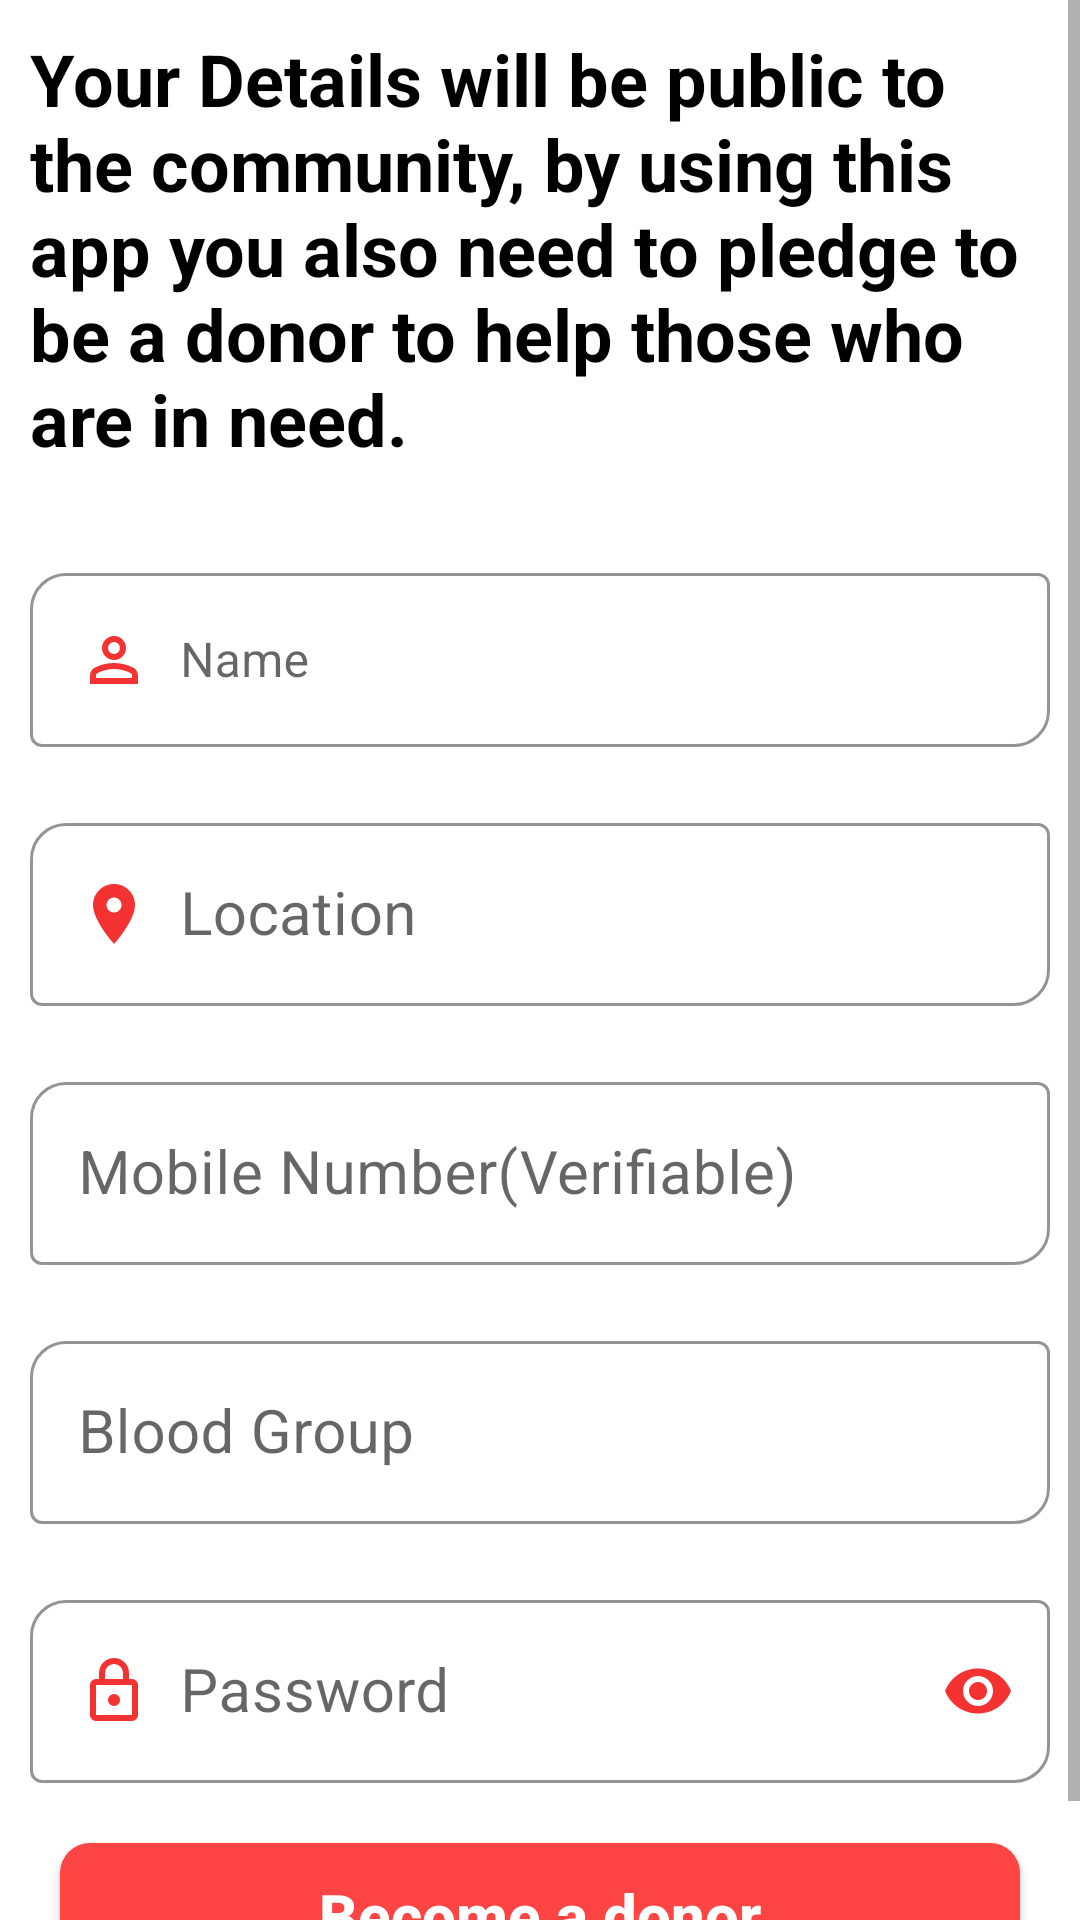

The Android layout XML behind this screen, and the referenced resources:
<!-- AndroidManifest.xml: application theme AppTheme -->
<!-- res/layout/activity_register.xml -->
<?xml version="1.0" encoding="utf-8"?>
<ScrollView xmlns:android="http://schemas.android.com/apk/res/android"
  xmlns:app="http://schemas.android.com/apk/res-auto"
  xmlns:tools="http://schemas.android.com/tools"
  android:layout_width="match_parent"
  android:layout_height="match_parent"
  android:background="@android:color/white"
  tools:context=".RegisterActivity">

  <LinearLayout
    android:layout_width="match_parent"
    android:layout_height="wrap_content"
    android:orientation="vertical">

    <TextView
      android:textStyle="bold"
      android:layout_width="match_parent"
      android:layout_height="wrap_content"
      android:padding="10dp"
      android:text="Your Details will be public to the community, by using this app you also need to pledge to be a donor to help those who are in need."
      android:textColor="@android:color/black"
      android:textSize="24sp" />

    <com.google.android.material.textfield.TextInputLayout
      android:layout_width="match_parent"
      android:layout_height="wrap_content"
      android:layout_marginTop="20dp"
      android:layout_marginStart="10dp"
      android:layout_marginEnd="10dp"
        style="@style/CustomTextInputLayout">

      <EditText
          android:id="@+id/name"
          android:layout_width="match_parent"
          android:layout_height="wrap_content"
          android:drawableStart="@drawable/person_24px"
          android:drawablePadding="10dp"
          android:gravity="center_vertical|start"
          android:hint="Name"
          android:inputType="text"
          android:textColor="@android:color/black"
          android:textSize="16sp" />
    </com.google.android.material.textfield.TextInputLayout>

    <com.google.android.material.textfield.TextInputLayout
      android:layout_width="match_parent"
      android:layout_height="wrap_content"
      android:layout_marginTop="20dp"
      android:layout_marginStart="10dp"
      android:layout_marginEnd="10dp"
        style="@style/CustomTextInputLayout">
      <EditText
        android:id="@+id/city"
        android:layout_width="match_parent"
        android:layout_height="wrap_content"
        android:hint="Location"
        android:inputType="text"
        android:textColor="@android:color/black"
        android:textSize="20sp"
          android:drawableStart="@drawable/ic_location_on_black_24dp"
          android:drawablePadding="10dp"
          android:layout_gravity="center_vertical"/>
    </com.google.android.material.textfield.TextInputLayout>

    <com.google.android.material.textfield.TextInputLayout
      android:layout_width="match_parent"
      android:layout_height="wrap_content"
      android:layout_marginTop="20dp"
      android:layout_marginStart="10dp"
      android:layout_marginEnd="10dp"
        style="@style/CustomTextInputLayout">
      <EditText
        android:id="@+id/number"
        android:layout_width="match_parent"
        android:layout_height="wrap_content"
        android:hint="Mobile Number(Verifiable)"
        android:inputType="number"
        android:textColor="@android:color/black"
        android:textSize="20sp"
          android:drawableStart="@drawable/ic_call_black_24dp"
          android:gravity="center_vertical|start"
          android:drawablePadding="10dp"/>
    </com.google.android.material.textfield.TextInputLayout>

    <com.google.android.material.textfield.TextInputLayout
      android:layout_width="match_parent"
      android:layout_height="wrap_content"
      android:layout_marginTop="20dp"
      android:layout_marginStart="10dp"
      android:layout_marginEnd="10dp"
        style="@style/CustomTextInputLayout">
      <EditText
        android:id="@+id/blood_group"
        android:layout_width="match_parent"
        android:layout_height="wrap_content"
        android:hint="Blood Group"
        android:inputType="text"
        android:textColor="@android:color/black"
        android:textSize="20sp"/>
    </com.google.android.material.textfield.TextInputLayout>

    <com.google.android.material.textfield.TextInputLayout
      android:layout_width="match_parent"
      android:layout_height="wrap_content"
      android:layout_marginTop="20dp"
      android:layout_marginStart="10dp"
      android:layout_marginEnd="10dp"
      app:passwordToggleEnabled="true"
        style="@style/CustomTextInputLayout">
      <EditText
        android:id="@+id/password"
        android:layout_width="match_parent"
        android:layout_height="wrap_content"
        android:hint="Password"
        android:inputType="textPassword"
        android:textColor="@android:color/black"
        android:textSize="20sp"
          android:drawableStart="@drawable/lock_24px"
          android:drawablePadding="10dp"
          android:gravity="center_vertical|start"/>
    </com.google.android.material.textfield.TextInputLayout>


    <Button
      android:id="@+id/submit_button"
      android:textSize="20sp"
      android:textAllCaps="false"
      android:textStyle="bold"
      android:background="@drawable/button_bg"
      android:text="Become a donor"
      android:textColor="@android:color/white"
      android:layout_margin="20dp"
      android:layout_width="match_parent"
      android:layout_height="wrap_content"/>

  </LinearLayout>

</ScrollView>
<!-- resources referenced by this layout -->
<resources>
  <!-- drawable button_bg (drawable) -->
  <?xml version="1.0" encoding="utf-8"?>
  
  <shape xmlns:android="http://schemas.android.com/apk/res/android"
    android:shape="rectangle">
  
    <corners
      android:radius="10dp"/>
  
    <solid
      android:color="@android:color/holo_red_light"/>
  
  </shape>
  <!-- drawable ic_location_on_black_24dp (drawable) -->
  <vector android:height="24dp" android:tint="@color/colorPrimary"
      android:viewportHeight="24.0" android:viewportWidth="24.0"
      android:width="24dp" xmlns:android="http://schemas.android.com/apk/res/android">
      <path android:fillColor="#FF000000" android:pathData="M12,2C8.13,2 5,5.13 5,9c0,5.25 7,13 7,13s7,-7.75 7,-13c0,-3.87 -3.13,-7 -7,-7zM12,11.5c-1.38,0 -2.5,-1.12 -2.5,-2.5s1.12,-2.5 2.5,-2.5 2.5,1.12 2.5,2.5 -1.12,2.5 -2.5,2.5z"/>
  </vector>
  <!-- drawable lock_24px (drawable) -->
  <vector xmlns:android="http://schemas.android.com/apk/res/android"
      android:width="24dp"
      android:height="24dp"
      android:viewportWidth="960"
      android:viewportHeight="960"
      android:tint="@color/colorPrimary">
    <path
        android:fillColor="@color/colorPrimary"
        android:pathData="M240,880Q207,880 183.5,856.5Q160,833 160,800L160,400Q160,367 183.5,343.5Q207,320 240,320L280,320L280,240Q280,157 338.5,98.5Q397,40 480,40Q563,40 621.5,98.5Q680,157 680,240L680,320L720,320Q753,320 776.5,343.5Q800,367 800,400L800,800Q800,833 776.5,856.5Q753,880 720,880L240,880ZM240,800L720,800Q720,800 720,800Q720,800 720,800L720,400Q720,400 720,400Q720,400 720,400L240,400Q240,400 240,400Q240,400 240,400L240,800Q240,800 240,800Q240,800 240,800ZM480,680Q513,680 536.5,656.5Q560,633 560,600Q560,567 536.5,543.5Q513,520 480,520Q447,520 423.5,543.5Q400,567 400,600Q400,633 423.5,656.5Q447,680 480,680ZM360,320L600,320L600,240Q600,190 565,155Q530,120 480,120Q430,120 395,155Q360,190 360,240L360,320ZM240,800Q240,800 240,800Q240,800 240,800L240,400Q240,400 240,400Q240,400 240,400L240,400Q240,400 240,400Q240,400 240,400L240,800Q240,800 240,800Q240,800 240,800Z"/>
  </vector>
  <style name="CustomTextInputLayout" parent="Widget.MaterialComponents.TextInputLayout.OutlinedBox">
      
      <item name="passwordToggleTint">@color/colorPrimary</item>
      <item name="boxBackgroundColor">@android:color/white</item>
      <item name="boxStrokeColor">@color/colorPrimary</item>
      <item name="boxCornerRadiusTopStart">12dp</item>
      <item name="boxCornerRadiusBottomEnd">12dp</item>
    </style>
  <style name="AppTheme" parent="Theme.MaterialComponents.Light.NoActionBar">
      <item name="colorPrimary">@color/colorPrimary</item>
      <item name="colorPrimaryDark">@color/colorPrimaryDark</item>
      <item name="colorAccent">@color/colorAccent</item>
    </style>
  <color name="colorPrimary">#F43232</color>
  <color name="colorPrimaryDark">#F43232</color>
  <color name="colorAccent">#D81B60</color>
</resources>
